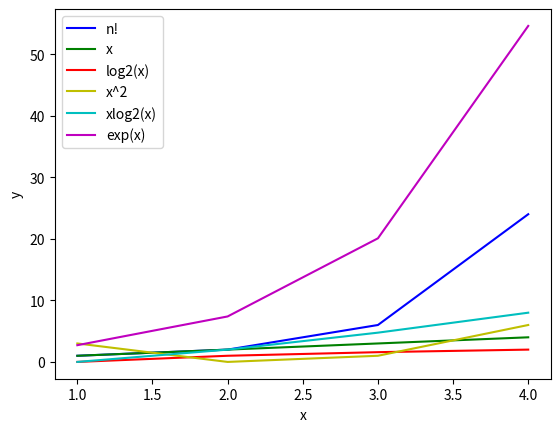

Source code (Python):
import matplotlib.pyplot as plt
import math
def factorial(n):
    if n==0:
        return 1
    return n*factorial(n-1)
x_axis=[1,2,3,4]


y1_axis=[factorial(item) for item in x_axis]
plt.plot(x_axis,y1_axis,color='b',label='n!',linestyle='solid')
plt.xlabel('x')
plt.ylabel('y')
plt.legend()

y2_axis=[item for item in x_axis]
plt.plot(x_axis,y2_axis,color='g',label='x',linestyle='solid')
plt.legend()

y3_axis=[math.log2(item) for item in x_axis if item!=0]
plt.plot(x_axis,y3_axis,color='r',label='log2(x)',linestyle='solid' )
plt.legend()



y4_axis=[item^2 for item in x_axis]
plt.plot(x_axis,y4_axis,color='y',label='x^2',linestyle='solid')
plt.legend()


y5_axis=[item*math.log2(item) for item in x_axis]
plt.plot(x_axis,y5_axis,color='c',label='xlog2(x)',linestyle='solid')
plt.legend()


y6_axis=[math.exp(item) for item in x_axis]
plt.plot(x_axis,y6_axis,color='m',label='exp(x)',linestyle='solid')
plt.legend()
plt.show()